Dataset: augmented (GitHub, snarfnet/fukusou-kion). Classes: not tsuchinoko, tsuchinoko candidate.

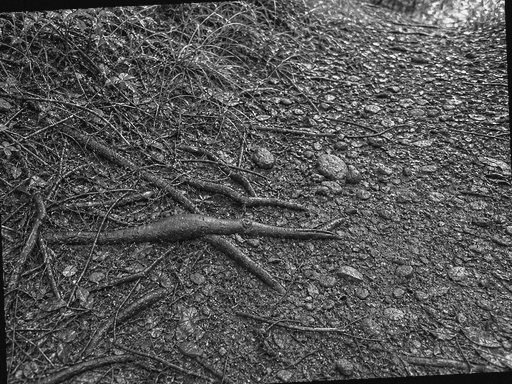
Label: not tsuchinoko

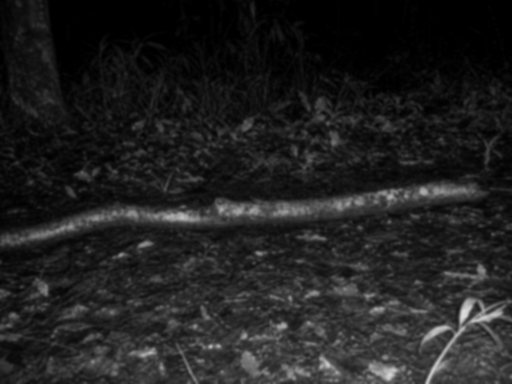
Label: not tsuchinoko

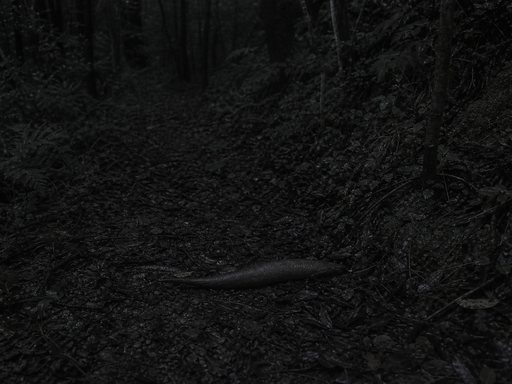
Label: tsuchinoko candidate

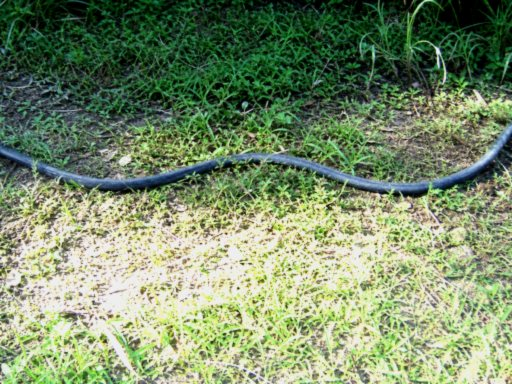
Label: not tsuchinoko

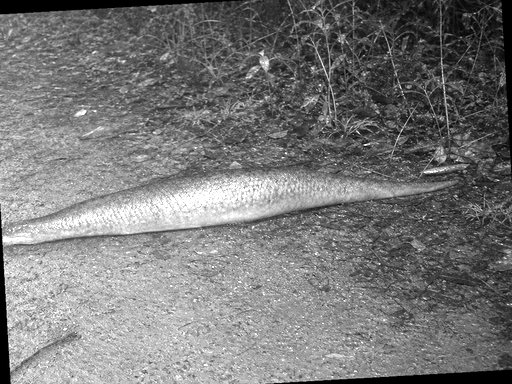
Label: tsuchinoko candidate

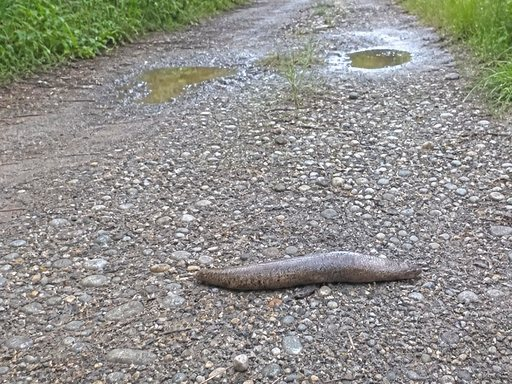
Label: tsuchinoko candidate
